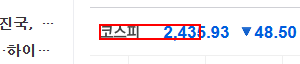
Task: [오늘의 증권시황]
- REFramework 수정하여 이용
- 네이버 증권 사이트 : https://finance.naver.com/
Workflow: 901_Sub_SiseScreenshot

Step 1: hover over the text '코스피' in window '네이버페이 증권' (chrome.exe)

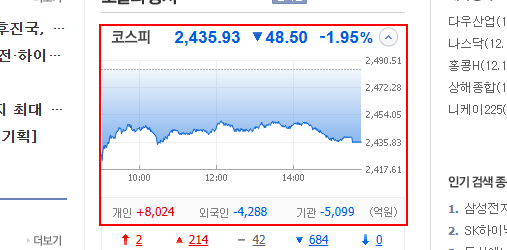
Step 2: screenshot-of of the element 'content' in window '네이버페이 증권' (chrome.exe)
